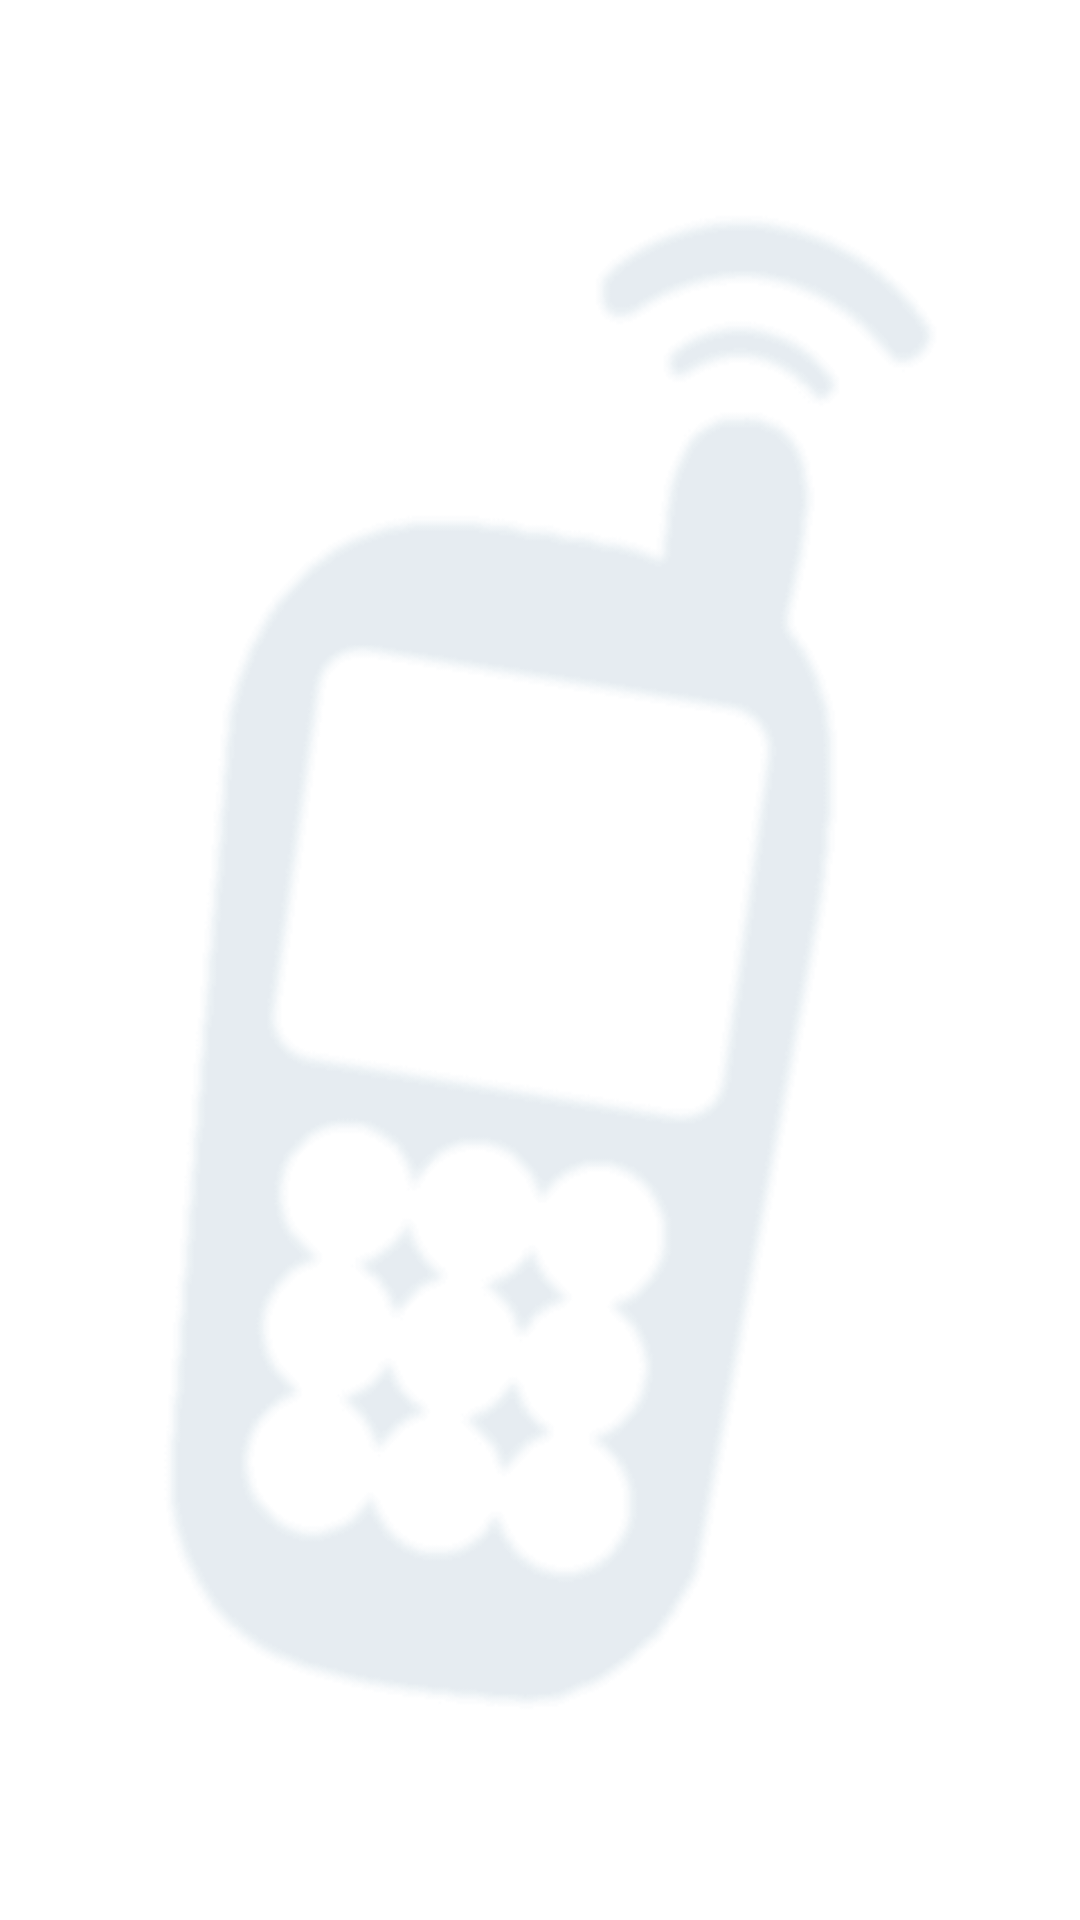

This screen was rendered from an Android layout file. Write that file and the resources it references.
<!-- AndroidManifest.xml: application theme AppTheme -->
<!-- res/layout/learn_container.xml -->
<FrameLayout xmlns:android="http://schemas.android.com/apk/res/android"
    xmlns:tools="http://schemas.android.com/tools"
    android:id="@+id/container"
    android:layout_width="match_parent"
    android:layout_height="match_parent"
    tools:context="com.example.gridmenuseg.LearnMenu"
    tools:ignore="MergeRootFrame"
    android:background="@drawable/app_bg" />
<!-- resources referenced by this layout -->
<resources>
  <!-- drawable app_bg: png bitmap (drawable, 7829 bytes) -->
  <style name="AppTheme" parent="Theme.AppCompat.Light.DarkActionBar">
          
          <item name="colorPrimary">@color/colorPrimary</item>
          <item name="colorPrimaryDark">@color/colorPrimaryDark</item>
          <item name="colorAccent">@color/colorAccent</item>
          <item name="android:textAllCaps">false</item>
  
  
      </style>
  <color name="colorPrimary">#3F51B5</color>
  <color name="colorPrimaryDark">#194366</color>
  <color name="colorAccent">#1C5685</color>
</resources>
